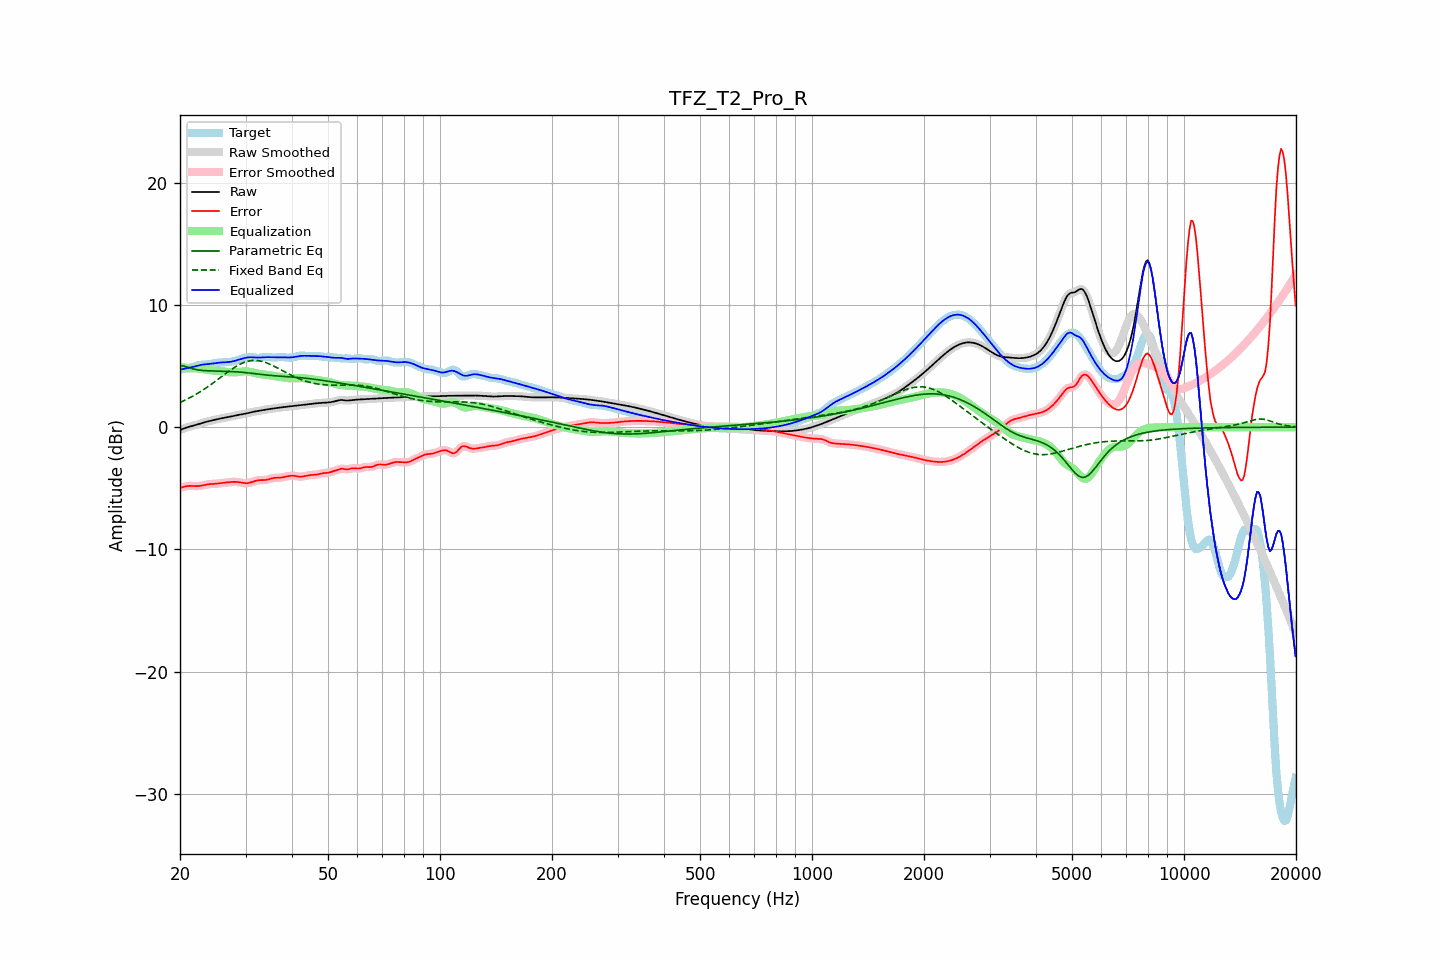

Values plotted in this chart, from the file beside it:
frequency, raw, error, smoothed, error_smoothed, equalization, parametric_eq, fixed_band_eq, equalized_raw, equalized_smoothed, target
20.00, -0.24, -4.96, -0.24, -4.96, 4.94, 5.02, 2.02, 4.71, 4.70, 4.72
20.20, -0.18, -4.93, -0.18, -4.93, 4.92, 5.02, 2.08, 4.73, 4.74, 4.75
20.40, -0.13, -4.90, -0.13, -4.89, 4.89, 5.02, 2.14, 4.76, 4.77, 4.77
20.61, -0.08, -4.86, -0.08, -4.86, 4.87, 4.98, 2.20, 4.80, 4.79, 4.78
20.81, -0.03, -4.83, -0.03, -4.83, 4.85, 4.94, 2.27, 4.82, 4.82, 4.80
21.02, 0.01, -4.81, 0.01, -4.81, 4.84, 4.90, 2.33, 4.85, 4.85, 4.82
21.23, 0.05, -4.80, 0.05, -4.80, 4.82, 4.85, 2.40, 4.87, 4.87, 4.85
21.44, 0.08, -4.80, 0.08, -4.80, 4.81, 4.81, 2.47, 4.90, 4.90, 4.89
21.66, 0.12, -4.81, 0.12, -4.81, 4.81, 4.77, 2.54, 4.93, 4.93, 4.93
21.87, 0.15, -4.82, 0.15, -4.82, 4.81, 4.74, 2.62, 4.96, 4.96, 4.97
22.09, 0.19, -4.82, 0.19, -4.82, 4.81, 4.71, 2.69, 5.00, 5.00, 5.01
22.31, 0.23, -4.82, 0.23, -4.82, 4.81, 4.69, 2.77, 5.03, 5.03, 5.05
22.54, 0.27, -4.81, 0.27, -4.81, 4.80, 4.67, 2.85, 5.07, 5.07, 5.08
22.76, 0.31, -4.79, 0.31, -4.79, 4.78, 4.65, 2.93, 5.09, 5.09, 5.10
22.99, 0.35, -4.76, 0.35, -4.76, 4.76, 4.64, 3.02, 5.11, 5.11, 5.12
23.22, 0.39, -4.73, 0.39, -4.73, 4.74, 4.63, 3.10, 5.13, 5.13, 5.13
23.45, 0.43, -4.70, 0.43, -4.71, 4.72, 4.62, 3.19, 5.14, 5.14, 5.13
23.69, 0.46, -4.68, 0.46, -4.68, 4.69, 4.62, 3.28, 5.16, 5.16, 5.14
23.92, 0.49, -4.66, 0.49, -4.66, 4.67, 4.61, 3.37, 5.17, 5.17, 5.16
24.16, 0.53, -4.65, 0.53, -4.65, 4.66, 4.61, 3.47, 5.18, 5.18, 5.18
24.40, 0.56, -4.65, 0.56, -4.65, 4.65, 4.60, 3.56, 5.20, 5.20, 5.20
24.65, 0.59, -4.64, 0.59, -4.64, 4.63, 4.60, 3.66, 5.22, 5.22, 5.23
24.89, 0.62, -4.63, 0.62, -4.63, 4.62, 4.60, 3.75, 5.24, 5.24, 5.25
25.14, 0.65, -4.62, 0.65, -4.62, 4.61, 4.59, 3.85, 5.26, 5.26, 5.27
25.39, 0.68, -4.60, 0.68, -4.60, 4.60, 4.59, 3.95, 5.28, 5.28, 5.28
25.65, 0.70, -4.59, 0.70, -4.59, 4.59, 4.59, 4.05, 5.29, 5.29, 5.29
25.91, 0.73, -4.57, 0.73, -4.57, 4.57, 4.58, 4.15, 5.30, 5.30, 5.30
26.16, 0.75, -4.55, 0.75, -4.55, 4.55, 4.58, 4.25, 5.31, 5.30, 5.30
26.43, 0.77, -4.54, 0.77, -4.54, 4.54, 4.58, 4.35, 5.31, 5.31, 5.31
26.69, 0.80, -4.52, 0.80, -4.52, 4.52, 4.57, 4.44, 5.32, 5.32, 5.32
26.96, 0.82, -4.51, 0.82, -4.51, 4.51, 4.57, 4.54, 5.33, 5.33, 5.33
27.23, 0.85, -4.50, 0.85, -4.50, 4.49, 4.56, 4.63, 5.34, 5.34, 5.34
27.50, 0.88, -4.48, 0.88, -4.48, 4.48, 4.55, 4.73, 5.36, 5.36, 5.36
27.77, 0.91, -4.48, 0.91, -4.48, 4.48, 4.55, 4.81, 5.39, 5.39, 5.39
28.05, 0.94, -4.47, 0.94, -4.47, 4.48, 4.54, 4.90, 5.42, 5.42, 5.41
28.33, 0.97, -4.48, 0.97, -4.48, 4.49, 4.53, 4.98, 5.46, 5.46, 5.45
28.62, 0.99, -4.49, 0.99, -4.49, 4.51, 4.52, 5.06, 5.50, 5.50, 5.49
28.90, 1.02, -4.51, 1.02, -4.51, 4.52, 4.51, 5.13, 5.54, 5.54, 5.53
29.19, 1.04, -4.54, 1.04, -4.54, 4.54, 4.50, 5.19, 5.58, 5.58, 5.58
29.48, 1.06, -4.56, 1.06, -4.56, 4.56, 4.49, 5.25, 5.62, 5.62, 5.62
29.78, 1.09, -4.58, 1.09, -4.58, 4.57, 4.48, 5.30, 5.66, 5.66, 5.67
30.08, 1.12, -4.59, 1.12, -4.59, 4.57, 4.46, 5.35, 5.68, 5.69, 5.70
30.38, 1.15, -4.58, 1.15, -4.58, 4.56, 4.45, 5.39, 5.71, 5.71, 5.73
30.68, 1.18, -4.56, 1.18, -4.56, 4.54, 4.43, 5.42, 5.72, 5.72, 5.74
30.99, 1.21, -4.52, 1.21, -4.52, 4.51, 4.42, 5.44, 5.72, 5.72, 5.74
31.30, 1.24, -4.48, 1.24, -4.48, 4.48, 4.40, 5.45, 5.72, 5.72, 5.72
31.61, 1.27, -4.43, 1.27, -4.43, 4.44, 4.39, 5.46, 5.71, 5.71, 5.70
31.93, 1.29, -4.39, 1.29, -4.39, 4.41, 4.37, 5.46, 5.70, 5.70, 5.68
32.24, 1.31, -4.36, 1.31, -4.36, 4.38, 4.36, 5.45, 5.70, 5.70, 5.67
32.57, 1.33, -4.34, 1.33, -4.34, 4.36, 4.34, 5.43, 5.69, 5.69, 5.67
32.89, 1.36, -4.33, 1.36, -4.33, 4.34, 4.32, 5.41, 5.70, 5.70, 5.69
33.22, 1.38, -4.33, 1.38, -4.33, 4.33, 4.31, 5.38, 5.71, 5.71, 5.71
33.55, 1.40, -4.33, 1.40, -4.33, 4.31, 4.29, 5.35, 5.72, 5.72, 5.73
33.89, 1.43, -4.32, 1.43, -4.32, 4.30, 4.28, 5.30, 5.72, 5.72, 5.75
34.23, 1.45, -4.30, 1.45, -4.30, 4.28, 4.26, 5.25, 5.73, 5.73, 5.75
34.57, 1.47, -4.27, 1.47, -4.27, 4.26, 4.25, 5.20, 5.73, 5.73, 5.74
34.92, 1.49, -4.23, 1.49, -4.23, 4.23, 4.24, 5.14, 5.73, 5.73, 5.72
35.27, 1.51, -4.20, 1.51, -4.20, 4.21, 4.23, 5.08, 5.72, 5.72, 5.71
35.62, 1.53, -4.17, 1.53, -4.17, 4.19, 4.21, 5.02, 5.72, 5.72, 5.70
35.97, 1.55, -4.15, 1.55, -4.15, 4.17, 4.20, 4.95, 5.72, 5.72, 5.70
... 635 more rows
